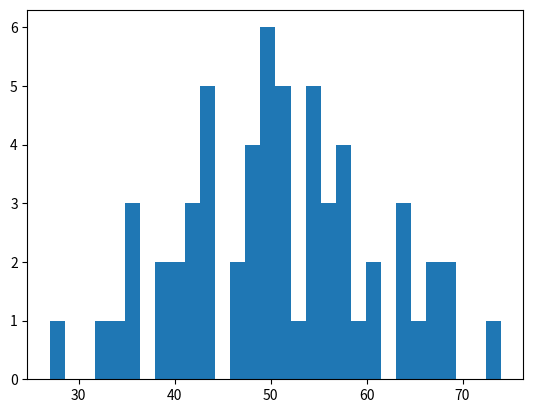

Generate this figure with matplotlib: (Note: this script raises an exception after producing the figure.)
import numpy as np
from scipy import stats
import matplotlib.pyplot as plt

score = np.random.normal(50, 10, 60).round()  #50 : mean , 10 : standard deviation

plt.hist(score, bins=30, normed=True);

#Let's get the z-score of 70 marks:
zscore = (70 - score.mean()) / score.std()
print('zscore:',zscore)

prob = 1 - stats.norm.cdf(zscore)
print(prob)  # <0.05